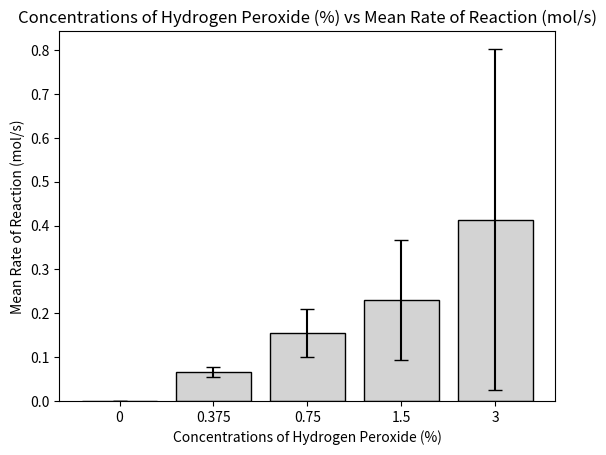

This figure's Python source:
import matplotlib.pyplot as plt
import numpy as np

concentrations = np.array(['0', '0.375', '0.75', '1.5', '3'])

means = np.array([0, 0.0663, 0.1556, 0.2303, 0.4135])
standard_errors = np.array([0, 0.0054, 0.0275, 0.0684, 0.1947])
standard_errors = standard_errors * 2

plt.xlabel("Concentrations of Hydrogen Peroxide (%)")
plt.ylabel("Mean Rate of Reaction (mol/s)")
plt.title("Concentrations of Hydrogen Peroxide (%) vs Mean Rate of Reaction (mol/s)")
plt.bar(concentrations, means, yerr=standard_errors, color='lightgray', ec='black', capsize=5)
plt.show()

